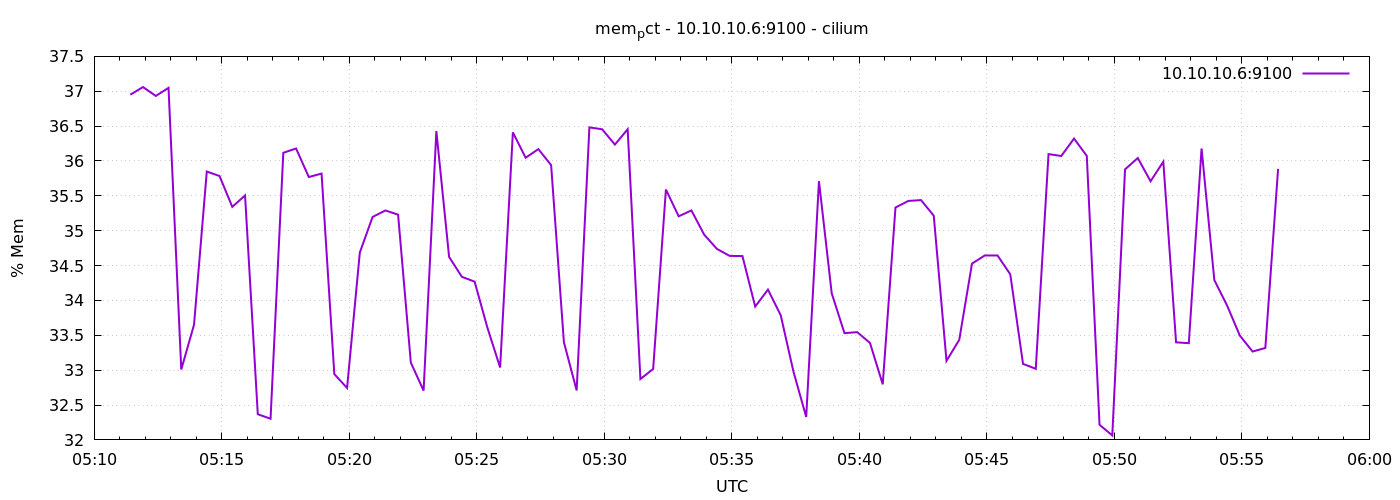

Data behind this chart, as committed beside it:
1778044285	36.95077087589377
1778044315	37.06
1778044345	36.93
1778044375	37.05
1778044405	33.01
1778044435	33.65
1778044465	35.85
1778044495	35.78
1778044525	35.34
1778044555	35.51
1778044585	32.37
1778044615	32.3
1778044645	36.12
1778044675	36.18
1778044705	35.77
1778044735	35.82
1778044765	32.94
1778044795	32.74
1778044825	34.69
1778044855	35.2
1778044885	35.29
1778044915	35.23
1778044945	33.11
1778044975	32.71
1778045005	36.43
1778045035	34.62
1778045065	34.34
1778045095	34.27
1778045125	33.61
1778045155	33.04
1778045185	36.41
1778045215	36.05
1778045245	36.17
1778045275	35.94
1778045305	33.4
1778045335	32.71
1778045365	36.48
1778045395	36.45
1778045425	36.24
1778045455	36.46
1778045485	32.87
1778045515	33.02
1778045545	35.59
1778045575	35.21
1778045605	35.29
1778045635	34.94
1778045665	34.74
1778045695	34.64
1778045725	34.64
1778045755	33.91
1778045785	34.16
1778045815	33.79
1778045845	32.98
1778045875	32.33
1778045905	35.71
1778045935	34.1
1778045965	33.53
1778045995	33.55
1778046025	33.39
1778046055	32.8
1778046085	35.33
... 30 more rows
